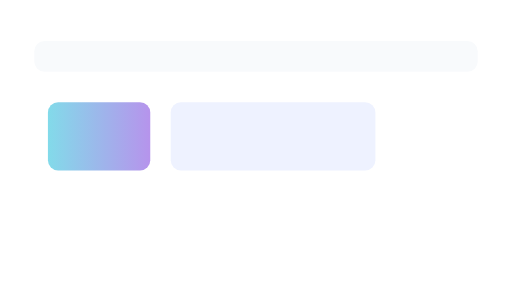
t = 0.00 s
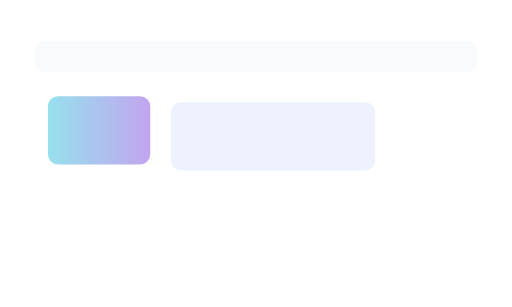
t = 0.23 s
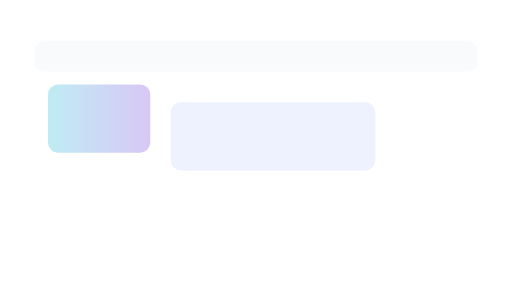
t = 0.68 s
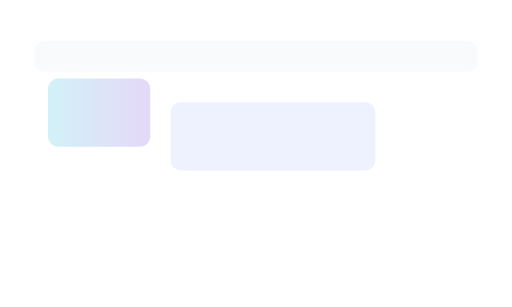
t = 0.90 s
t = 1.13 s: frame unchanged from t = 0.68 s, image omitted
t = 1.58 s: frame unchanged from t = 0.23 s, image omitted

The animated SVG that drew these frames (rendered in a browser with its animation timeline set to each time). Animation: 2 SMIL elements (animate=2); one cycle of 1.80 s, repeats indefinitely.

<svg xmlns="http://www.w3.org/2000/svg" viewBox="0 0 300 180">
  <defs>
    <linearGradient id="g3" x1="0" x2="1">
      <stop offset="0" stop-color="#06b6d4" />
      <stop offset="1" stop-color="#6d28d9" />
    </linearGradient>
  </defs>
  <rect width="100%" height="100%" fill="#ffffff" rx="12"/>
  <g transform="translate(20,24)">
    <rect x="0" y="0" width="260" height="18" rx="6" fill="#f8fafc" />
    <g transform="translate(8,36)">
      <rect x="0" y="0" width="60" height="40" rx="6" fill="url(#g3)" opacity="0.18">
        <animate attributeName="y" values="0;-14;0" dur="1.8s" repeatCount="indefinite" />
        <animate attributeName="opacity" values="0.5;0.18;0.5" dur="1.8s" repeatCount="indefinite" />
      </rect>
      <rect x="72" y="0" width="120" height="40" rx="6" fill="#eef2ff" />
    </g>
  </g>
</svg>
